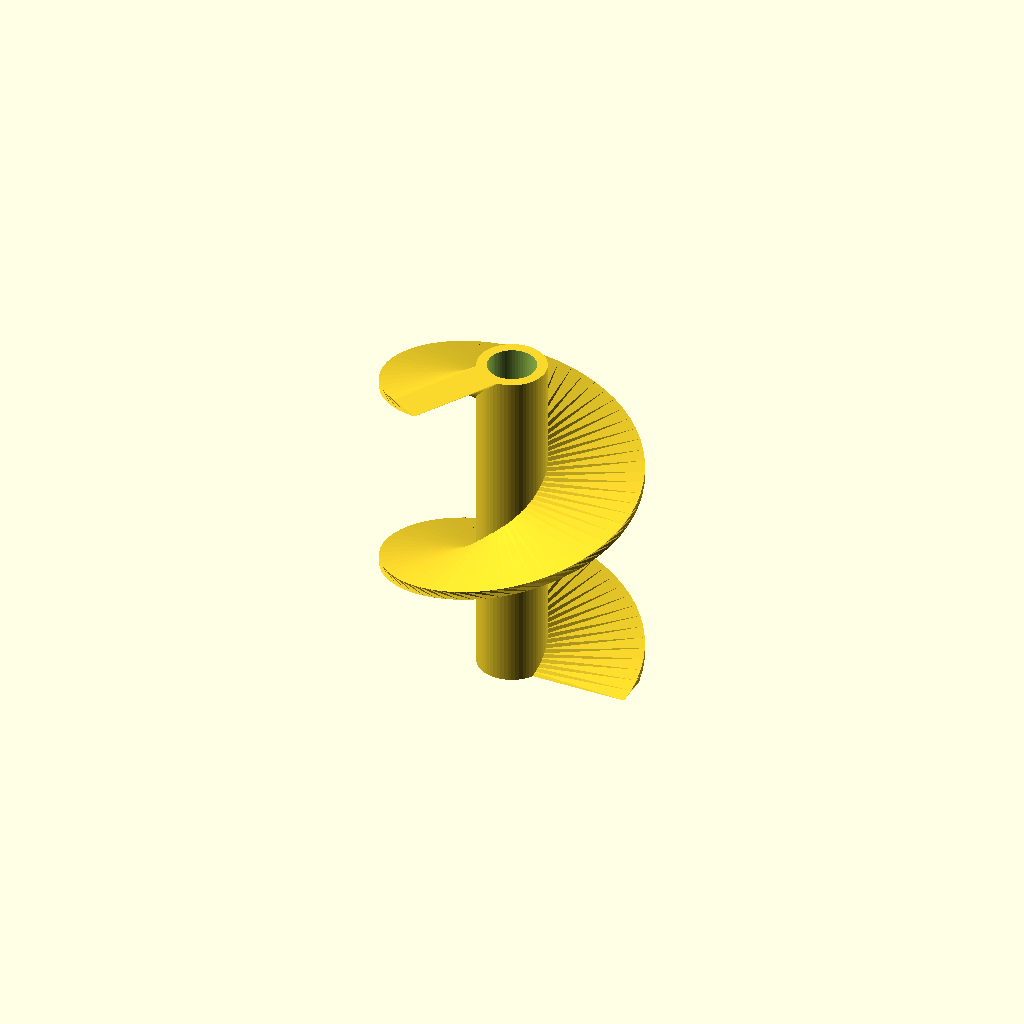
Cell 1 — every parameter at its default value.
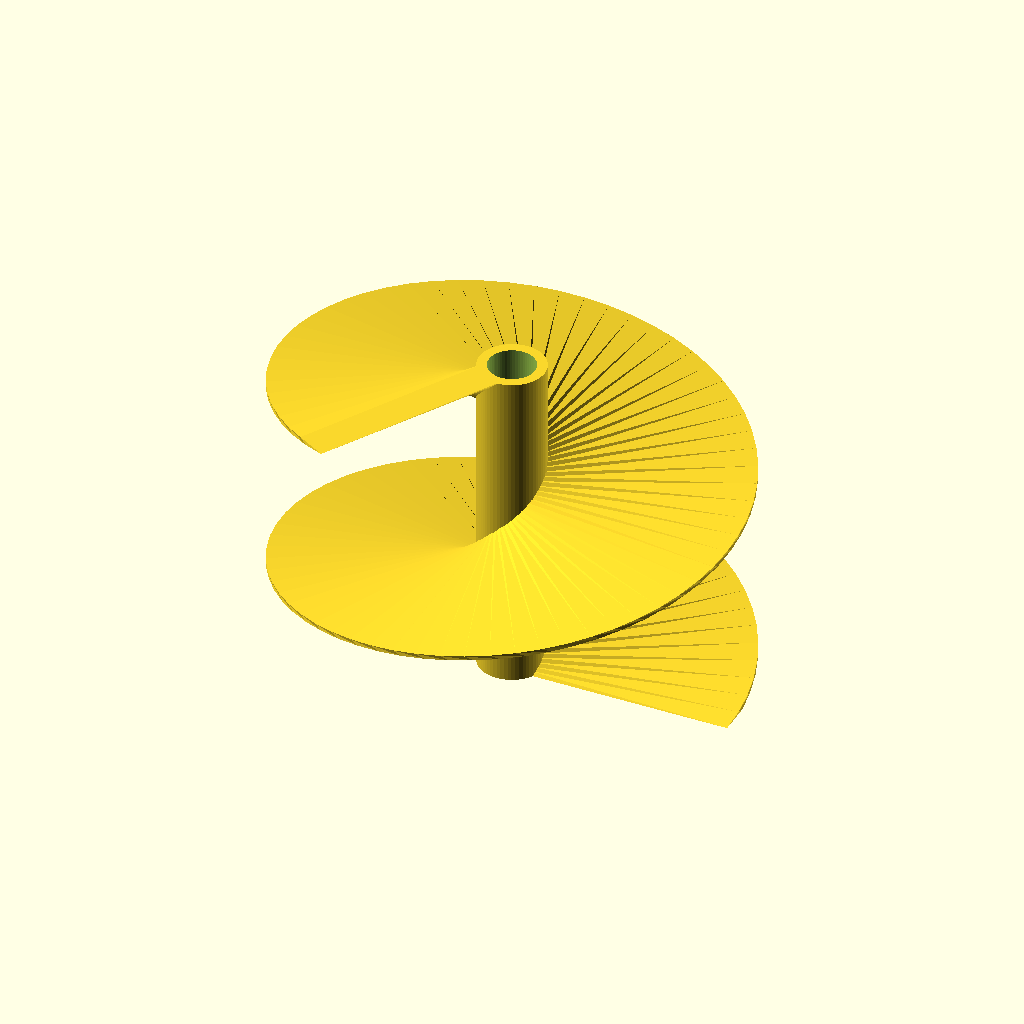
Cell 2 — ball_diameter set to 19, the other parameters unchanged.
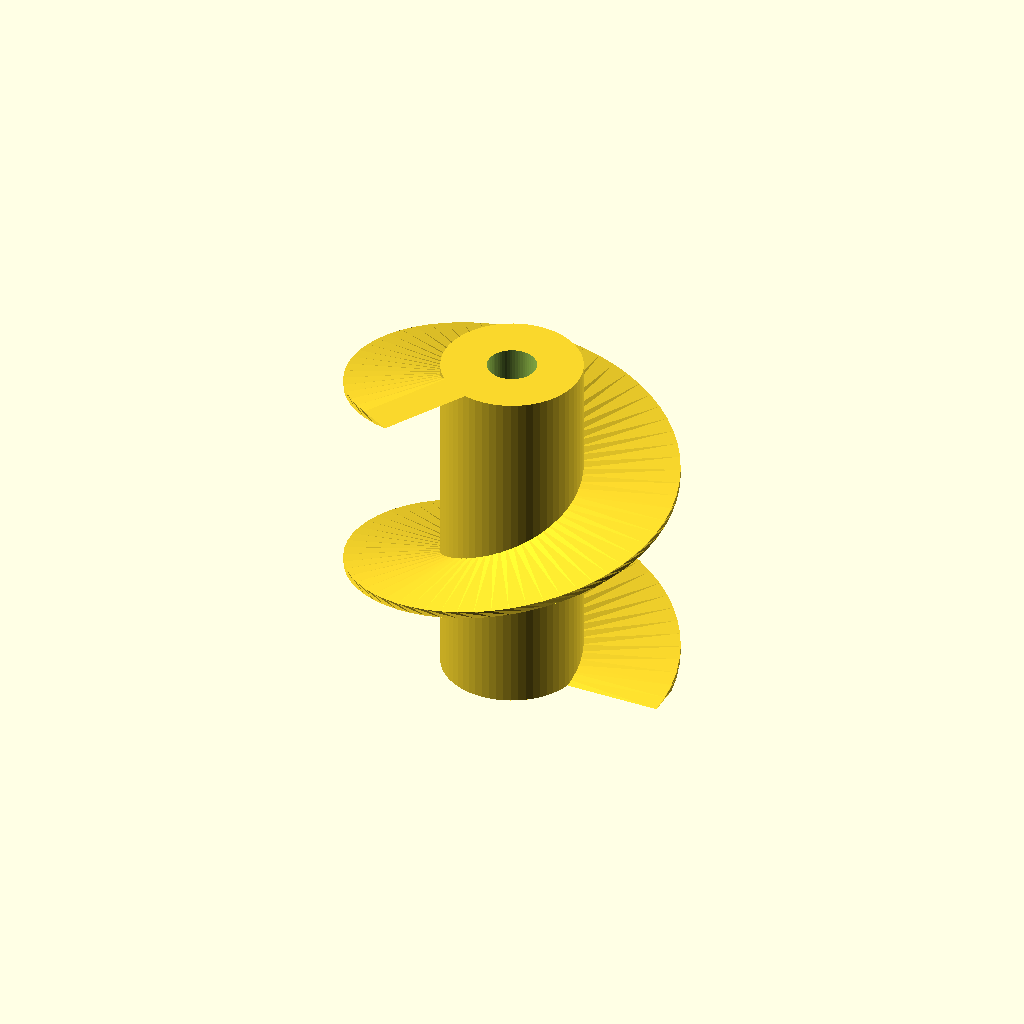
Cell 3: shaft_diameter = 12 (everything else at default).
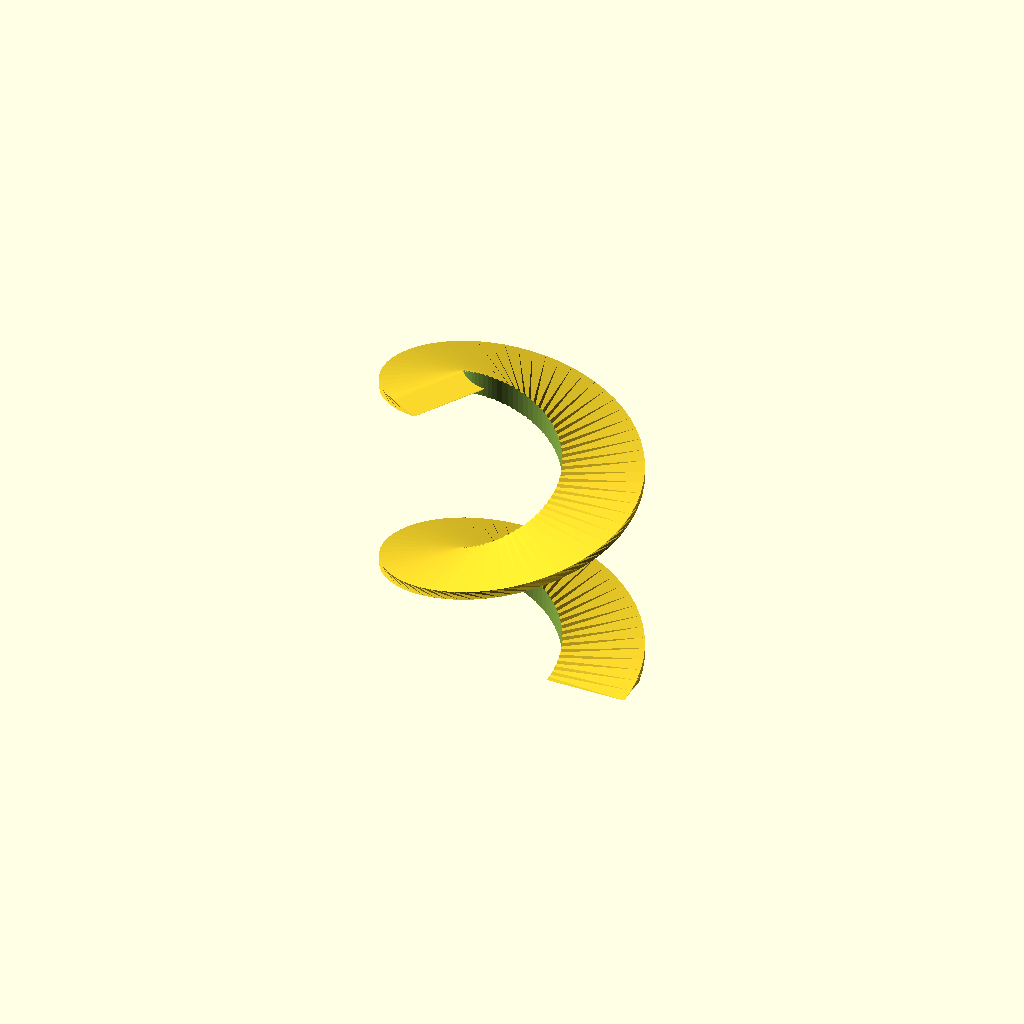
Cell 4: joint_diameter = 8.4 (everything else at default).
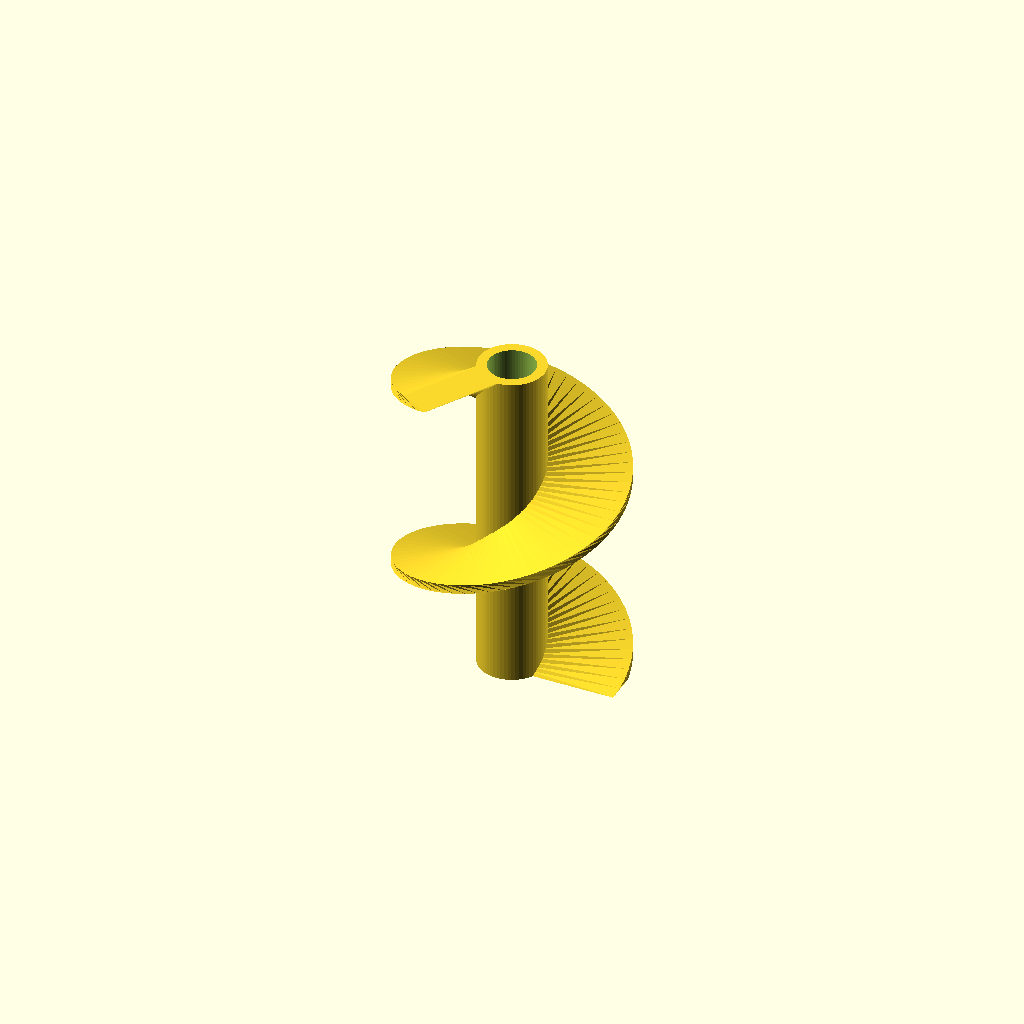
Cell 5: clearance = 2 (everything else at default).
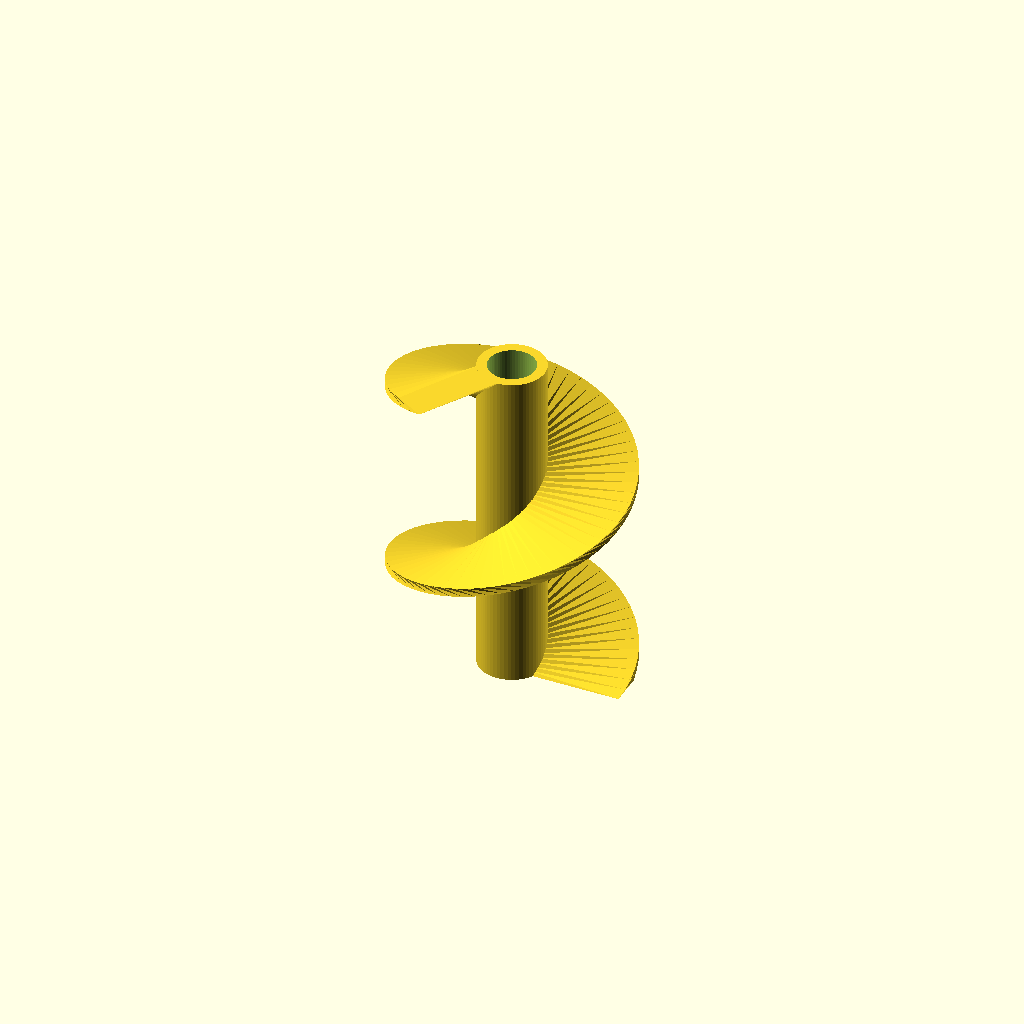
Cell 6: the same model with ball_padding = 1.
All cells are drawn from one camera (rotation 55°, 0°, 25°, orthographic, colour scheme Cornfield), so only the parameter changes between them.
OpenSCAD source file 01/src/screw.scad:
ball_diameter = 9.5;
shaft_diameter = 6;
joint_diameter = 4.2;
clearance = 1;
ball_padding = 0.5;
wing_length = ball_diameter - clearance - ball_padding;
outer_diameter = shaft_diameter + wing_length * 2;
screw_height = 30;
screw_pitch = 18;

$fn = 60;

difference() {
    union() {
        cylinder(d = shaft_diameter, h = screw_height);
        linear_extrude(height = screw_height, twist = -360 * (screw_height / screw_pitch), convexity = 10)
            translate([shaft_diameter / 2 - 1, -1.5, 0])
            square([wing_length + 1, 3]);
    }

    translate([0, 0, -1])
    cylinder(d = joint_diameter, h = screw_height + 2);
}
Parameter table extracted from the source (name, type, default, range or options):
ball_diameter: number, default 9.5
shaft_diameter: number, default 6
joint_diameter: number, default 4.2
clearance: number, default 1
ball_padding: number, default 0.5
screw_height: number, default 30
screw_pitch: number, default 18
